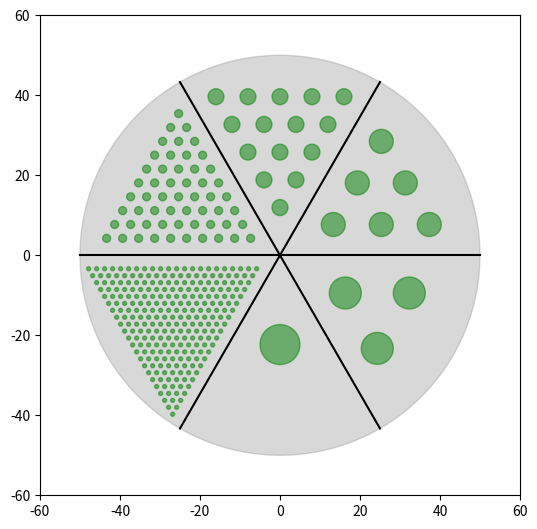

Python code for this plot:
import numpy as np
import matplotlib.pyplot as plt
import matplotlib.patches as mpp

def place_wells_in_section(R, well_sep, section_offset=0.1):
    """
    Compute the locations of wells withing a section given the total radius
    of the phantom, the distance between the wells, and the offset from the
    section boundary, expressed as a fraction of the total phantom radius.
    """
    section_offset *= R
    r = well_sep / 2.0
    h_section = R - (2 * section_offset + 2 * r)
    row_height = well_sep * np.sqrt(3)
    num_rows = int(np.floor(h_section / row_height))
    # Compute well locations given the well separation and number of rows
    num_wells = np.sum(1 + np.arange(num_rows))
    xs, ys = [], []
    for i in range(num_rows):
        rn = i + 1
        for x in np.arange(-rn, rn, 2) + 1:
            xs.append(x * well_sep)
            ys.append(-(section_offset + row_height * rn))
    return np.vstack((xs, ys)).T

# Create figure with aspect ration = 1.0
fig = plt.figure(figsize=(6, 6))
ax = fig.add_axes([0.1, 0.1, 0.8, 0.8])

# Create the outer cylinder of the phantom
R = 50.0
derenzo_cyl = mpp.Circle((0, 0), radius=R, color="gray", alpha=0.3)
ax.add_patch(derenzo_cyl)
ax.set_xlim((-1.2*R, 1.2*R))
ax.set_ylim((-1.2*R, 1.2*R))

# Partition phantom into 6 sections
hpts = np.array([(-R, 0), (R, 0)])
plt.plot(*hpts.T, color='k')
th = -60. * (np.pi/180)
rot = np.array([(np.cos(th), -1*np.sin(th)),
                (np.sin(th), np.cos(th))])
hpts = np.dot(hpts, rot)
plt.plot(*hpts.T, color='k')
hpts = np.dot(hpts, rot)
plt.plot(*hpts.T, color='k')

# Generate a phantom with six sections
rot_angle = -(2*np.pi) / 6.                      # 6 60-degree sections
feature_sizes = (10.0, 8.0, 6.0, 4.0, 2.0, 1.0) # Must have 6 entries
for i, fs in enumerate(feature_sizes):
    # Well radius
    r = fs / 2.0
    # Determine cell locations in un-rotated frame
    locs = place_wells_in_section(R, fs)
    # Rotate into the proper cell
    th = i * rot_angle
    rot_mat = np.array([(np.cos(th), -1*np.sin(th)),
                        (np.sin(th), np.cos(th))])
    locs = np.array([np.dot(l, rot_mat) for l in locs])
    # Plot wells
    for xy in locs:
        cyl = mpp.Circle(xy, radius=r, color="green", alpha=0.5)
        ax.add_patch(cyl)

plt.show()
